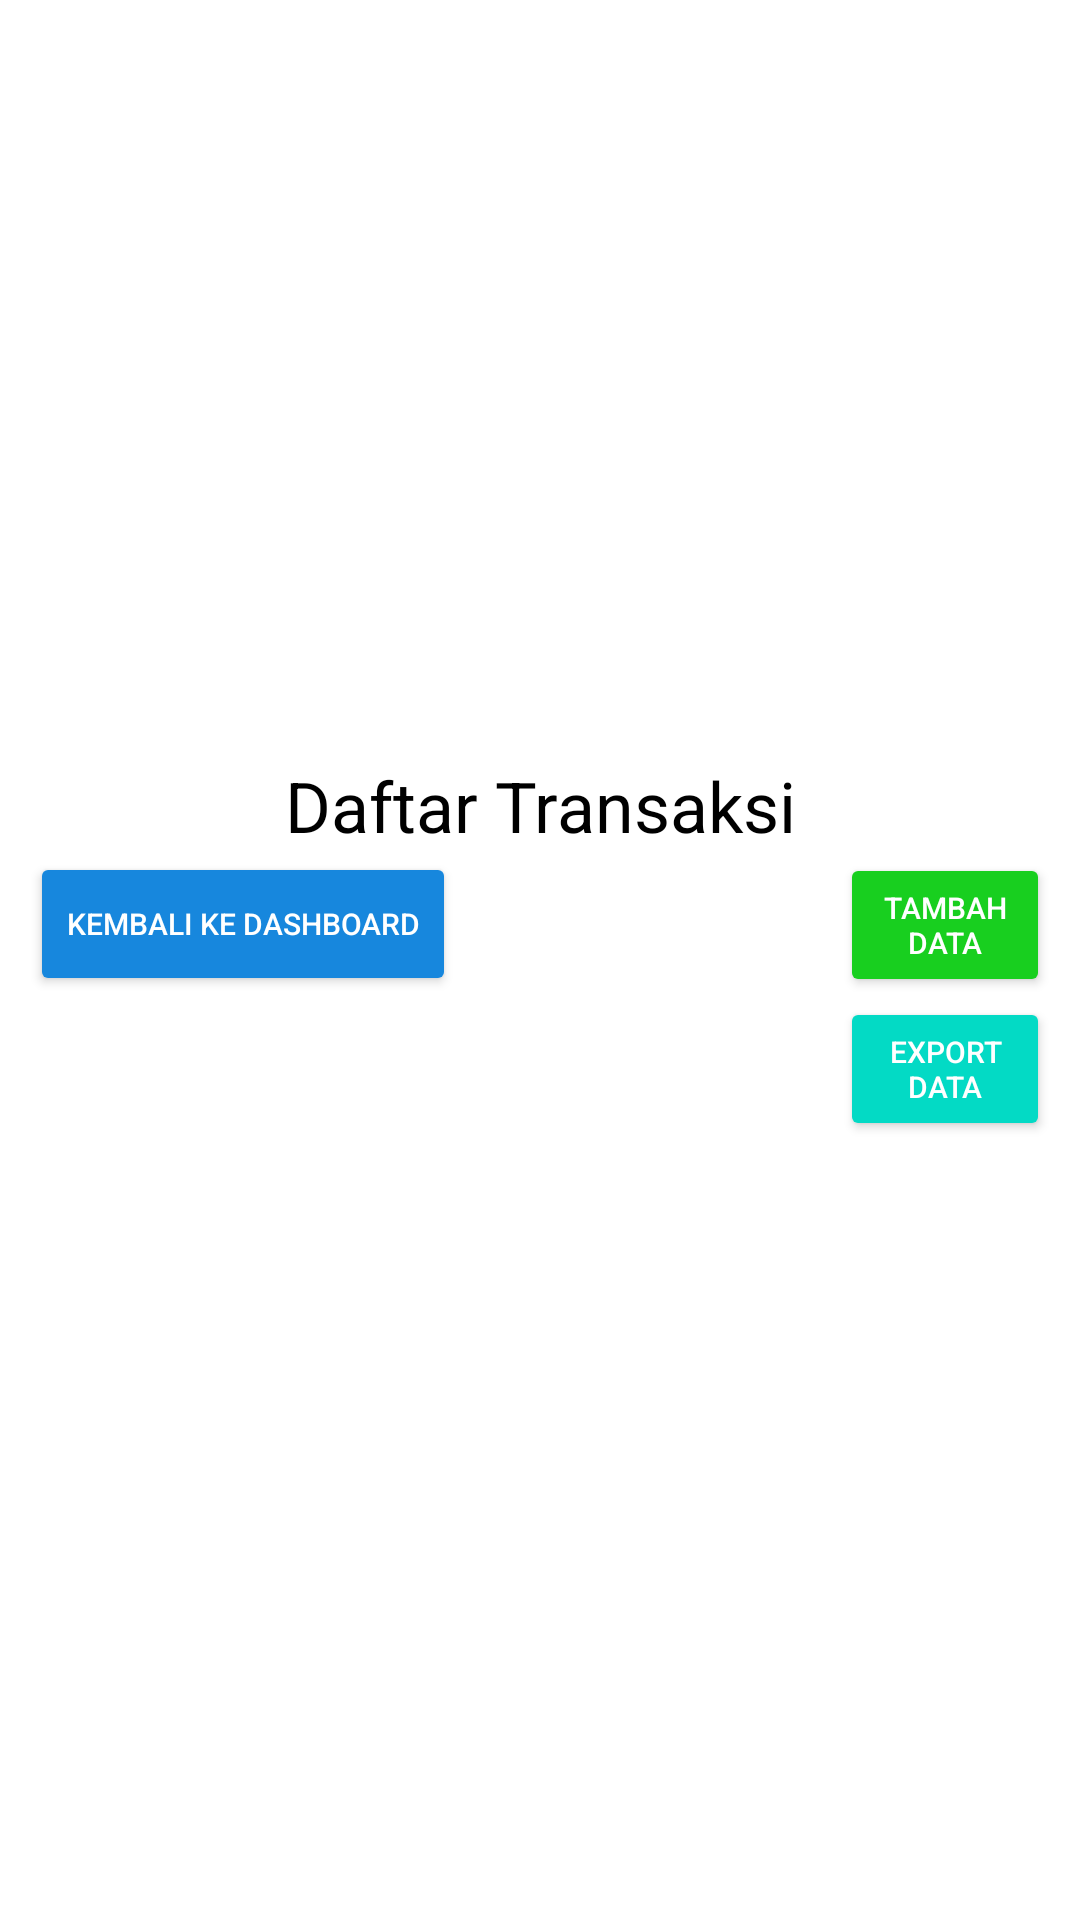

Android layout source for this screen:
<!-- AndroidManifest.xml: application theme Theme.KasirUp -->
<!-- res/layout/activity_transaksi.xml -->
<?xml version="1.0" encoding="utf-8"?>
<LinearLayout xmlns:android="http://schemas.android.com/apk/res/android"
    xmlns:app="http://schemas.android.com/apk/res-auto"
    xmlns:tools="http://schemas.android.com/tools"
    android:layout_width="match_parent"
    android:layout_height="match_parent"
    android:background="@color/background"
    android:gravity="center_vertical"
    android:orientation="vertical"
    android:padding="10dp"
    tools:context=".Transaksi">

    <TextView
        android:layout_width="match_parent"
        android:layout_height="wrap_content"
        android:gravity="center"
        android:text="Daftar Transaksi"
        android:textSize="70px"
        android:textColor="@color/black"
        >
    </TextView>

    <Button
        android:id="@+id/backToDashboard"
        android:layout_width="wrap_content"
        android:layout_height="wrap_content"
        android:backgroundTint="@color/buttonColor"
        android:text="Kembali ke Dashboard"
        android:textColor="@color/white"
        android:textSize="30px">
    </Button>

    <Button
        android:id="@+id/tambahData"
        android:layout_width="wrap_content"
        android:layout_height="wrap_content"
        android:layout_marginLeft="270dp"
        android:layout_marginTop="-48dp"
        android:backgroundTint="@color/buttonAdd"
        android:text="Tambah Data"
        android:textColor="@color/white"
        android:textSize="30px">
    </Button>

    <Button
        android:id="@+id/exportDataButton"
        android:layout_width="wrap_content"
        android:layout_height="wrap_content"
        android:layout_marginLeft="270dp"
        android:backgroundTint="@color/teal_200"
        android:text="Export Data"
        android:textColor="@color/white"
        android:textSize="30px"
        >
    </Button>

    <ListView
        android:id="@+id/listView"
        android:layout_width="match_parent"
        android:layout_height="wrap_content"
        android:layout_marginBottom="20px"
        android:background="@color/background_two" />

</LinearLayout>
<!-- resources referenced by this layout -->
<resources>
  <color name="background">#FFFFFFFF</color>
  <color name="background_two">#499BDA</color>
  <color name="black">#FF000000</color>
  <color name="buttonAdd">#18CF1F</color>
  <color name="buttonColor">#1787DD</color>
  <color name="teal_200">#FF03DAC5</color>
  <color name="white">#FFFFFFFF</color>
  <style name="Theme.KasirUp" parent="Theme.MaterialComponents.DayNight.DarkActionBar">
          
          <item name="colorPrimary">@color/purple_500</item>
          <item name="colorPrimaryVariant">@color/purple_700</item>
          <item name="colorOnPrimary">@color/white</item>
          
          <item name="colorSecondary">@color/teal_200</item>
          <item name="colorSecondaryVariant">@color/teal_700</item>
          <item name="colorOnSecondary">@color/black</item>
          
          <item name="android:statusBarColor">?attr/colorPrimaryVariant</item>
          
      </style>
  <color name="purple_500">#FF6200EE</color>
  <color name="purple_700">#FF3700B3</color>
  <color name="teal_700">#FF018786</color>
</resources>
